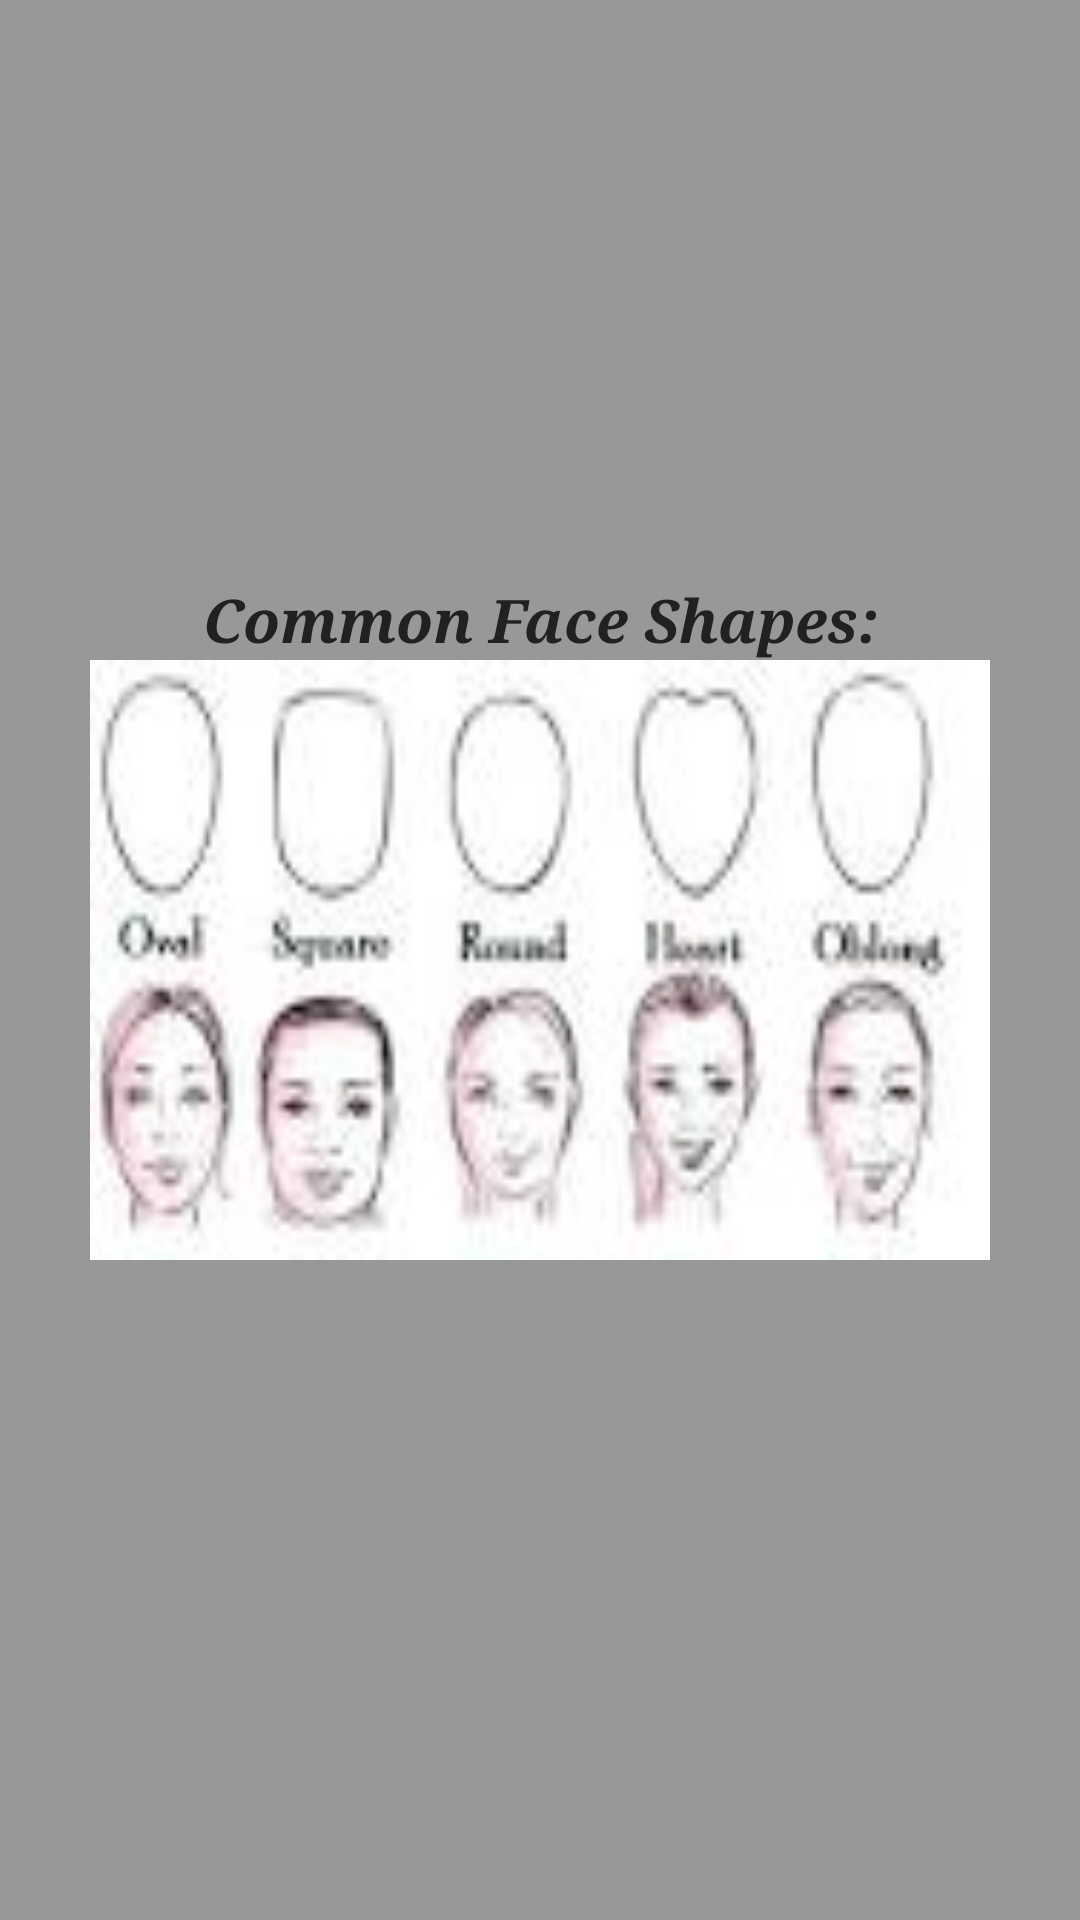

This screen was rendered from an Android layout file. Write that file and the resources it references.
<!-- AndroidManifest.xml: application theme Theme.AppCompat.NoActionBar -->
<!-- res/layout/popup_window_faceshape.xml -->
<?xml version="1.0" encoding="utf-8"?>
<RelativeLayout xmlns:android="http://schemas.android.com/apk/res/android"
                android:layout_width="fill_parent"
                android:layout_height="fill_parent"
                android:orientation="vertical"
                android:background="#80FFFFFF">

    <TextView
        android:layout_width="fill_parent"
        android:layout_height="wrap_content"
        android:text="Common Face Shapes:"
        android:id="@+id/textView"
        android:layout_above="@+id/faceshape"
        android:gravity="center_vertical|center_horizontal"
        android:textColor="#212121"
        android:textStyle="bold|italic"
        android:typeface="serif"
        android:textSize="20dp"/>

    <ImageView
        android:layout_width="300dp"
        android:layout_height="200dp"
        android:background="@drawable/faceshape"
        android:id="@+id/faceshape"
        android:gravity="center_vertical|center_horizontal"
        android:layout_centerVertical="true"
        android:layout_centerHorizontal="true"/>
</RelativeLayout>
<!-- resources referenced by this layout -->
<resources>
  <!-- drawable faceshape: jpeg bitmap (drawable, 3612 bytes) -->
</resources>
